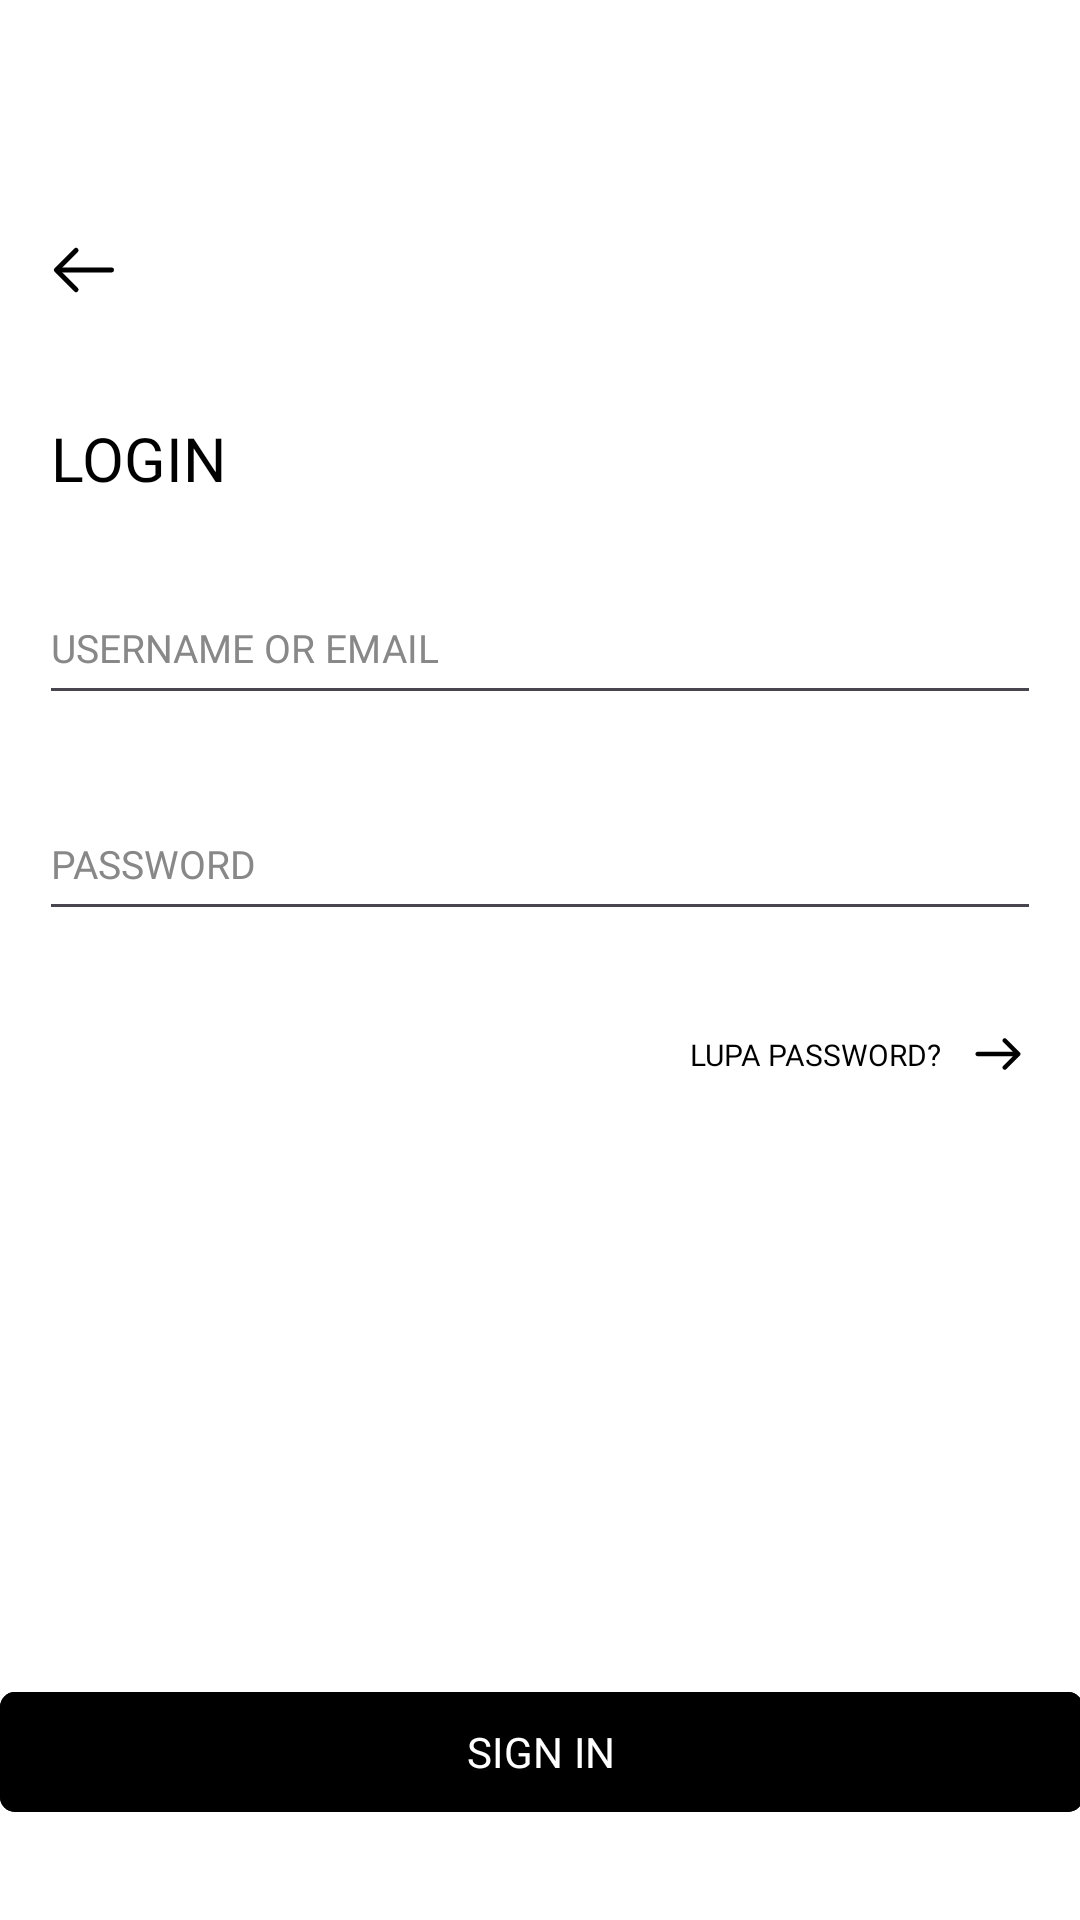

Here is an Android app screen rendered from its layout file. Give the layout XML and the strings, colors and styles it references.
<!-- AndroidManifest.xml: application theme Theme.TILAS -->
<!-- res/layout/activity_login.xml -->
<?xml version="1.0" encoding="utf-8"?>
<ScrollView xmlns:android="http://schemas.android.com/apk/res/android"
    xmlns:app="http://schemas.android.com/apk/res-auto"
    xmlns:tools="http://schemas.android.com/tools"
    android:layout_width="match_parent"
    android:layout_height="match_parent"
    android:fillViewport="true"
    android:background="@color/white"
    tools:context=".LoginActivity">

    <androidx.constraintlayout.widget.ConstraintLayout
        android:id="@+id/main"
        android:layout_width="match_parent"
        android:layout_height="wrap_content"
        android:paddingBottom="32dp">

        <ImageView
            android:id="@+id/btnBack"
            android:layout_width="50dp"
            android:layout_height="50dp"
            android:background="?attr/selectableItemBackgroundBorderless"
            android:padding="12dp"
            android:src="@drawable/arrow_left"
            android:contentDescription="Back"
            app:layout_constraintTop_toTopOf="parent"
            app:layout_constraintStart_toStartOf="parent"
            android:layout_marginTop="65dp"
            android:layout_marginStart="3dp" />

        <TextView
            android:id="@+id/tvLogin"
            android:layout_width="wrap_content"
            android:layout_height="wrap_content"
            android:text="Login"
            android:textAllCaps="true"
            android:fontFamily="@font/monumentextended_regular"
            android:textColor="@color/black"
            android:textSize="20.2dp"
            app:layout_constraintTop_toBottomOf="@id/btnBack"
            app:layout_constraintStart_toStartOf="parent"
            android:layout_marginTop="24dp"
            android:layout_marginStart="17dp" />



        <EditText
            android:id="@+id/etUsername"
            android:layout_width="0dp"
            android:layout_height="48dp"
            android:hint="USERNAME OR EMAIL"
            android:fontFamily="@font/helvetica_light"
            android:paddingHorizontal="4dp"
            android:textColor="@android:color/black"
            android:textColorHint="#888888"
            android:textSize="13sp"
            android:inputType="textEmailAddress"
            app:layout_constraintTop_toBottomOf="@id/tvLogin"
            app:layout_constraintStart_toStartOf="parent"
            app:layout_constraintEnd_toEndOf="parent"
            android:layout_marginStart="13dp"
            android:layout_marginEnd="13dp"
            android:layout_marginTop="24dp" />

        <EditText
            android:id="@+id/etPassword"
            android:layout_width="0dp"
            android:layout_height="48dp"
            android:hint="PASSWORD"
            android:fontFamily="@font/helvetica_light"
            android:paddingHorizontal="4dp"
            android:textColor="@android:color/black"
            android:textColorHint="#888888"
            android:textSize="13sp"
            android:inputType="textEmailAddress"
            app:layout_constraintTop_toBottomOf="@id/etUsername"
            app:layout_constraintStart_toStartOf="parent"
            app:layout_constraintEnd_toEndOf="parent"
            android:layout_marginStart="13dp"
            android:layout_marginEnd="13dp"
            android:layout_marginTop="24dp" />

        <LinearLayout
            android:id="@+id/btnLupaPassword"
            android:layout_width="wrap_content"
            android:layout_height="wrap_content"
            android:orientation="horizontal"
            android:gravity="center_vertical"
            android:clickable="true"
            android:focusable="true"
            android:paddingEnd="15dp"
            app:layout_constraintTop_toTopOf="@id/etPassword"
            app:layout_constraintEnd_toEndOf="parent"
            android:layout_marginTop="80dp">

            <TextView
                android:id="@+id/tvLupapassword"
                android:layout_width="wrap_content"
                android:layout_height="13dp"
                android:text="Lupa password?"
                android:textAllCaps="true"
                android:textColor="@color/black"
                android:fontFamily="@font/helvetica_bold"
                android:textSize="10dp"
                android:clickable="true"
                android:focusable="true"
                android:foreground="?attr/selectableItemBackground"
                app:layout_constraintTop_toBottomOf="@id/etPassword"
                app:layout_constraintEnd_toEndOf="parent"
                android:layout_marginTop="0dp"
                android:layout_marginEnd="3dp" />

            <ImageView
                android:id="@+id/icArrow"
                android:layout_width="25dp"
                android:layout_height="18dp"
                android:layout_marginStart="3dp"
                android:contentDescription="Arrow icon"
                android:src="@drawable/arrow_right_large" />
        </LinearLayout>

        <com.google.android.material.button.MaterialButton
            android:id="@+id/btnLogin"
            android:layout_width="361dp"
            android:layout_height="48dp"
            android:backgroundTint="@color/black"
            android:fontFamily="@font/monumentextended_regular"
            android:text="Sign in"
            android:textAllCaps="true"
            app:cornerRadius="5dp"
            app:layout_constraintBottom_toBottomOf="parent"
            app:layout_constraintEnd_toEndOf="parent"
            app:layout_constraintStart_toStartOf="parent" />





    </androidx.constraintlayout.widget.ConstraintLayout>
</ScrollView>
<!-- resources referenced by this layout -->
<resources>
  <color name="black">#FF000000</color>
  <color name="white">#FFFFFFFF</color>
  <!-- drawable arrow_left (drawable) -->
  <vector xmlns:android="http://schemas.android.com/apk/res/android"
      android:width="24dp"
      android:height="24dp"
      android:viewportWidth="24"
      android:viewportHeight="24">
    <path
        android:pathData="M9.57,5.93L3.5,12L9.57,18.07"
        android:strokeLineJoin="round"
        android:strokeWidth="1.5"
        android:fillColor="#00000000"
        android:strokeColor="#000000"
        android:strokeLineCap="round"/>
    <path
        android:pathData="M20.5,12H3.67"
        android:strokeLineJoin="round"
        android:strokeWidth="1.5"
        android:fillColor="#00000000"
        android:strokeColor="#000000"
        android:strokeLineCap="round"/>
  </vector>
  <!-- drawable arrow_right_large (drawable) -->
  <vector xmlns:android="http://schemas.android.com/apk/res/android"
      android:width="15dp"
      android:height="15dp"
      android:viewportWidth="15"
      android:viewportHeight="15">
    <path
        android:pathData="M8.933,3.308C9.177,3.064 9.573,3.064 9.817,3.308L13.567,7.058C13.811,7.302 13.811,7.698 13.567,7.942L9.817,11.692C9.573,11.936 9.177,11.936 8.933,11.692C8.689,11.448 8.689,11.052 8.933,10.808L11.616,8.125H1.875C1.53,8.125 1.25,7.845 1.25,7.5C1.25,7.155 1.53,6.875 1.875,6.875H11.616L8.933,4.192C8.689,3.948 8.689,3.552 8.933,3.308Z"
        android:fillColor="#000000"
        android:fillType="evenOdd"/>
  </vector>
  <style name="Theme.TILAS" parent="Base.Theme.TILAS" />
  <style name="Base.Theme.TILAS" parent="Theme.Material3.DayNight.NoActionBar">
          
          
      </style>
</resources>
